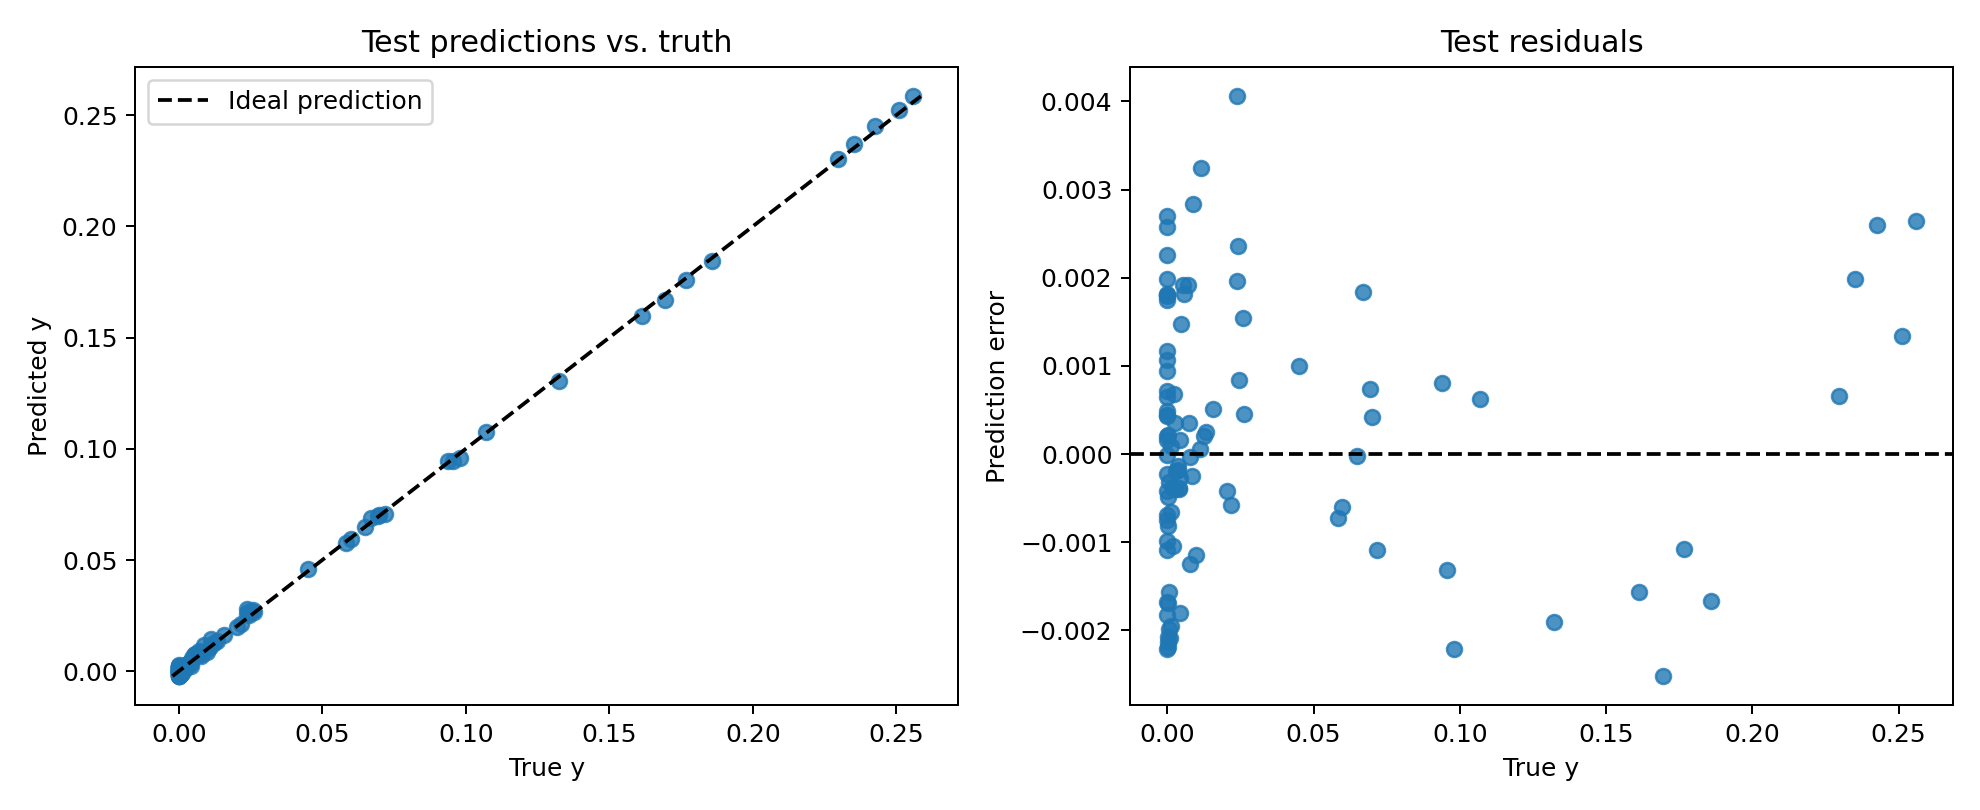

Values plotted in this chart, from the file beside it:
x1, x2, y, predicted_y
-1.715043187141418457e+00, -2.856765270233154297e+00, 1.664471560580693676e-09, 7.116998312994837761e-04
8.406388759613037109e-01, 2.094825267791748047e+00, 4.401332698762416840e-04, -1.122305286116898060e-03
-1.712798118591308594e+00, 1.290566802024841309e+00, 7.095460896380245686e-04, 3.957952139899134636e-04
-7.226896286010742188e-01, 6.353397965431213379e-01, 9.805197268724441528e-02, 9.584241360425949097e-02
6.831961274147033691e-01, 3.778708457946777344e+00, 3.902194748661713675e-06, -2.189372899010777473e-04
-1.251629471778869629e+00, -4.201754033565521240e-01, 1.338972710072994232e-03, 1.430293428711593151e-03
9.189300537109375000e-01, -1.034969184547662735e-02, 2.442643605172634125e-02, 2.527042292058467865e-02
-4.985982552170753479e-03, -3.242528438568115234e+00, 2.902656327933073044e-03, 2.710735425353050232e-03
2.215298712253570557e-01, -1.579621672630310059e+00, 1.323043555021286011e-01, 1.303991228342056274e-01
1.275895088911056519e-01, 3.912947654724121094e+00, 1.778412988642230630e-04, -6.338899256661534309e-04
1.578573703765869141e+00, -2.945097208023071289e+00, 4.052514676004648209e-03, 3.667464479804039001e-03
-8.412635326385498047e-01, 8.258058428764343262e-01, 7.173012942075729370e-02, 7.063858956098556519e-02
3.471560776233673096e-01, 2.995327472686767578e+00, 9.229524875991046429e-04, -1.165414345450699329e-03
-1.508984446525573730e+00, 1.394516110420227051e+00, 3.531395457684993744e-03, 3.401717171072959900e-03
1.278642773628234863e+00, -3.927494049072265625e+00, 4.423152655363082886e-03, 4.155686125159263611e-03
7.785612344741821289e-01, -1.995687335729598999e-01, 5.842873454093933105e-02, 5.769954994320869446e-02
-3.346688747406005859e-01, 2.309836864471435547e+00, 5.989135056734085083e-02, 5.929306894540786743e-02
-1.373276948928833008e+00, -1.283440709114074707e+00, 4.893303048447705805e-05, -3.717039944604039192e-04
-3.543173670768737793e-01, -3.632503509521484375e+00, 1.046023025992326438e-04, 3.174300072714686394e-04
8.725256919860839844e-01, -1.886043667793273926e+00, 6.982791423797607422e-02, 7.025071233510971069e-02
-1.711396694183349609e+00, -1.896180510520935059e+00, 1.297052989457370131e-07, 4.309917567297816277e-04
-1.638626694679260254e+00, 1.698678374290466309e+00, 1.940341433510184288e-03, 1.558652031235396862e-03
1.423387408256530762e+00, -1.999819576740264893e-01, 1.216080039739608765e-03, -7.356201531365513802e-04
1.386592030525207520e+00, 3.288004636764526367e+00, 1.597051912938241003e-08, -1.187075395137071609e-05
1.358568787574768066e+00, 1.483829259872436523e+00, 3.013384412042796612e-05, -2.175012603402137756e-03
-1.957270503044128418e+00, -3.286085605621337891e+00, 4.742242189215151171e-12, 1.604462740942835808e-04
1.373997092247009277e+00, -1.348523259162902832e+00, 7.912710309028625488e-03, 6.672194227576255798e-03
-7.655209898948669434e-01, -1.402757763862609863e+00, 4.678928293287754059e-03, 6.150444969534873962e-03
1.143023490905761719e+00, -1.014435172080993652e+00, 2.170087769627571106e-02, 2.112953923642635345e-02
1.903056263923645020e+00, 3.018835544586181641e+00, 4.735486655582654691e-11, -1.678416621871292591e-03
6.127718687057495117e-01, -3.902725458145141602e+00, 4.098732490092515945e-03, 3.701886162161827087e-03
-1.486878991127014160e-01, 4.251610934734344482e-01, 2.558171451091766357e-01, 2.584570348262786865e-01
-5.351911187171936035e-01, -2.090010166168212891e+00, 3.692939411848783493e-03, 3.509720787405967712e-03
1.485502123832702637e+00, 1.886706352233886719e+00, 1.950732212208095007e-06, -1.821855199523270130e-03
-1.064841032028198242e+00, 2.779407262802124023e+00, 2.637437731027603149e-02, 2.682760916650295258e-02
1.420077323913574219e+00, 3.835982322692871094e+00, 6.441744915264280280e-10, 1.752873766236007214e-03
-7.645772695541381836e-01, -1.313943862915039062e+00, 5.751723423600196838e-03, 7.568350061774253845e-03
-3.683798611164093018e-01, -1.033296346664428711e+00, 6.706743687391281128e-02, 6.891051679849624634e-02
1.456072211265563965e+00, 2.909072637557983398e+00, 3.943660331628962012e-08, -9.831284405663609505e-04
-7.653656601905822754e-02, -2.207035303115844727e+00, 2.576884254813194275e-02, 2.731412462890148163e-02
5.765996500849723816e-02, -6.919589042663574219e-01, 2.297713756561279297e-01, 2.304263859987258911e-01
4.257759451866149902e-01, -3.132723569869995117e-01, 1.859207004308700562e-01, 1.842584758996963501e-01
-1.936349391937255859e+00, 6.879503130912780762e-01, 3.278654185123741627e-05, 2.013197168707847595e-03
-1.014568805694580078e+00, 3.621978759765625000e+00, 9.787587448954582214e-03, 8.646605536341667175e-03
3.676998317241668701e-01, -3.862713575363159180e+00, 2.323321765288710594e-03, 3.009675070643424988e-03
-6.976938843727111816e-01, -1.410638809204101562e+00, 6.994973868131637573e-03, 8.908828720450401306e-03
1.385283470153808594e+00, -8.110849857330322266e-01, 4.199987743049860001e-03, 2.394786104559898376e-03
-6.070162057876586914e-01, 3.465683937072753906e+00, 1.102084573358297348e-02, 1.107886806130409241e-02
2.134357839822769165e-01, -1.363213777542114258e+00, 1.613944470882415771e-01, 1.598266214132308960e-01
-2.451259642839431763e-01, 5.018454194068908691e-01, 2.424786984920501709e-01, 2.450824081897735596e-01
1.118320107460021973e+00, 3.109206438064575195e+00, 8.343926083398400806e-07, -6.841813446953892708e-04
-1.284197211265563965e+00, -1.193404316902160645e+00, 1.470678253099322319e-04, -3.429745556786656380e-04
1.707387566566467285e+00, 7.192472815513610840e-01, 9.001933904073666781e-06, 2.142692683264613152e-04
-4.822635948657989502e-01, 1.920353770256042480e+00, 1.070007756352424622e-01, 1.076269745826721191e-01
-7.961707711219787598e-01, -3.400426626205444336e+00, 6.477323040599003434e-06, 1.071667182259261608e-03
1.455115795135498047e+00, -2.593574047088623047e+00, 7.796710822731256485e-03, 7.762482389807701111e-03
6.927440166473388672e-01, -3.638405323028564453e+00, 8.592826314270496368e-03, 8.339932188391685486e-03
1.024408414959907532e-01, -3.443734884262084961e+00, 2.681067446246743202e-03, 3.028405830264091492e-03
6.420297026634216309e-01, 1.678541660308837891e+00, 5.312349647283554077e-03, 7.229110226035118103e-03
1.188393235206604004e+00, -1.258215904235839844e+00, 2.043629251420497894e-02, 2.001725696027278900e-02
... 40 more rows
